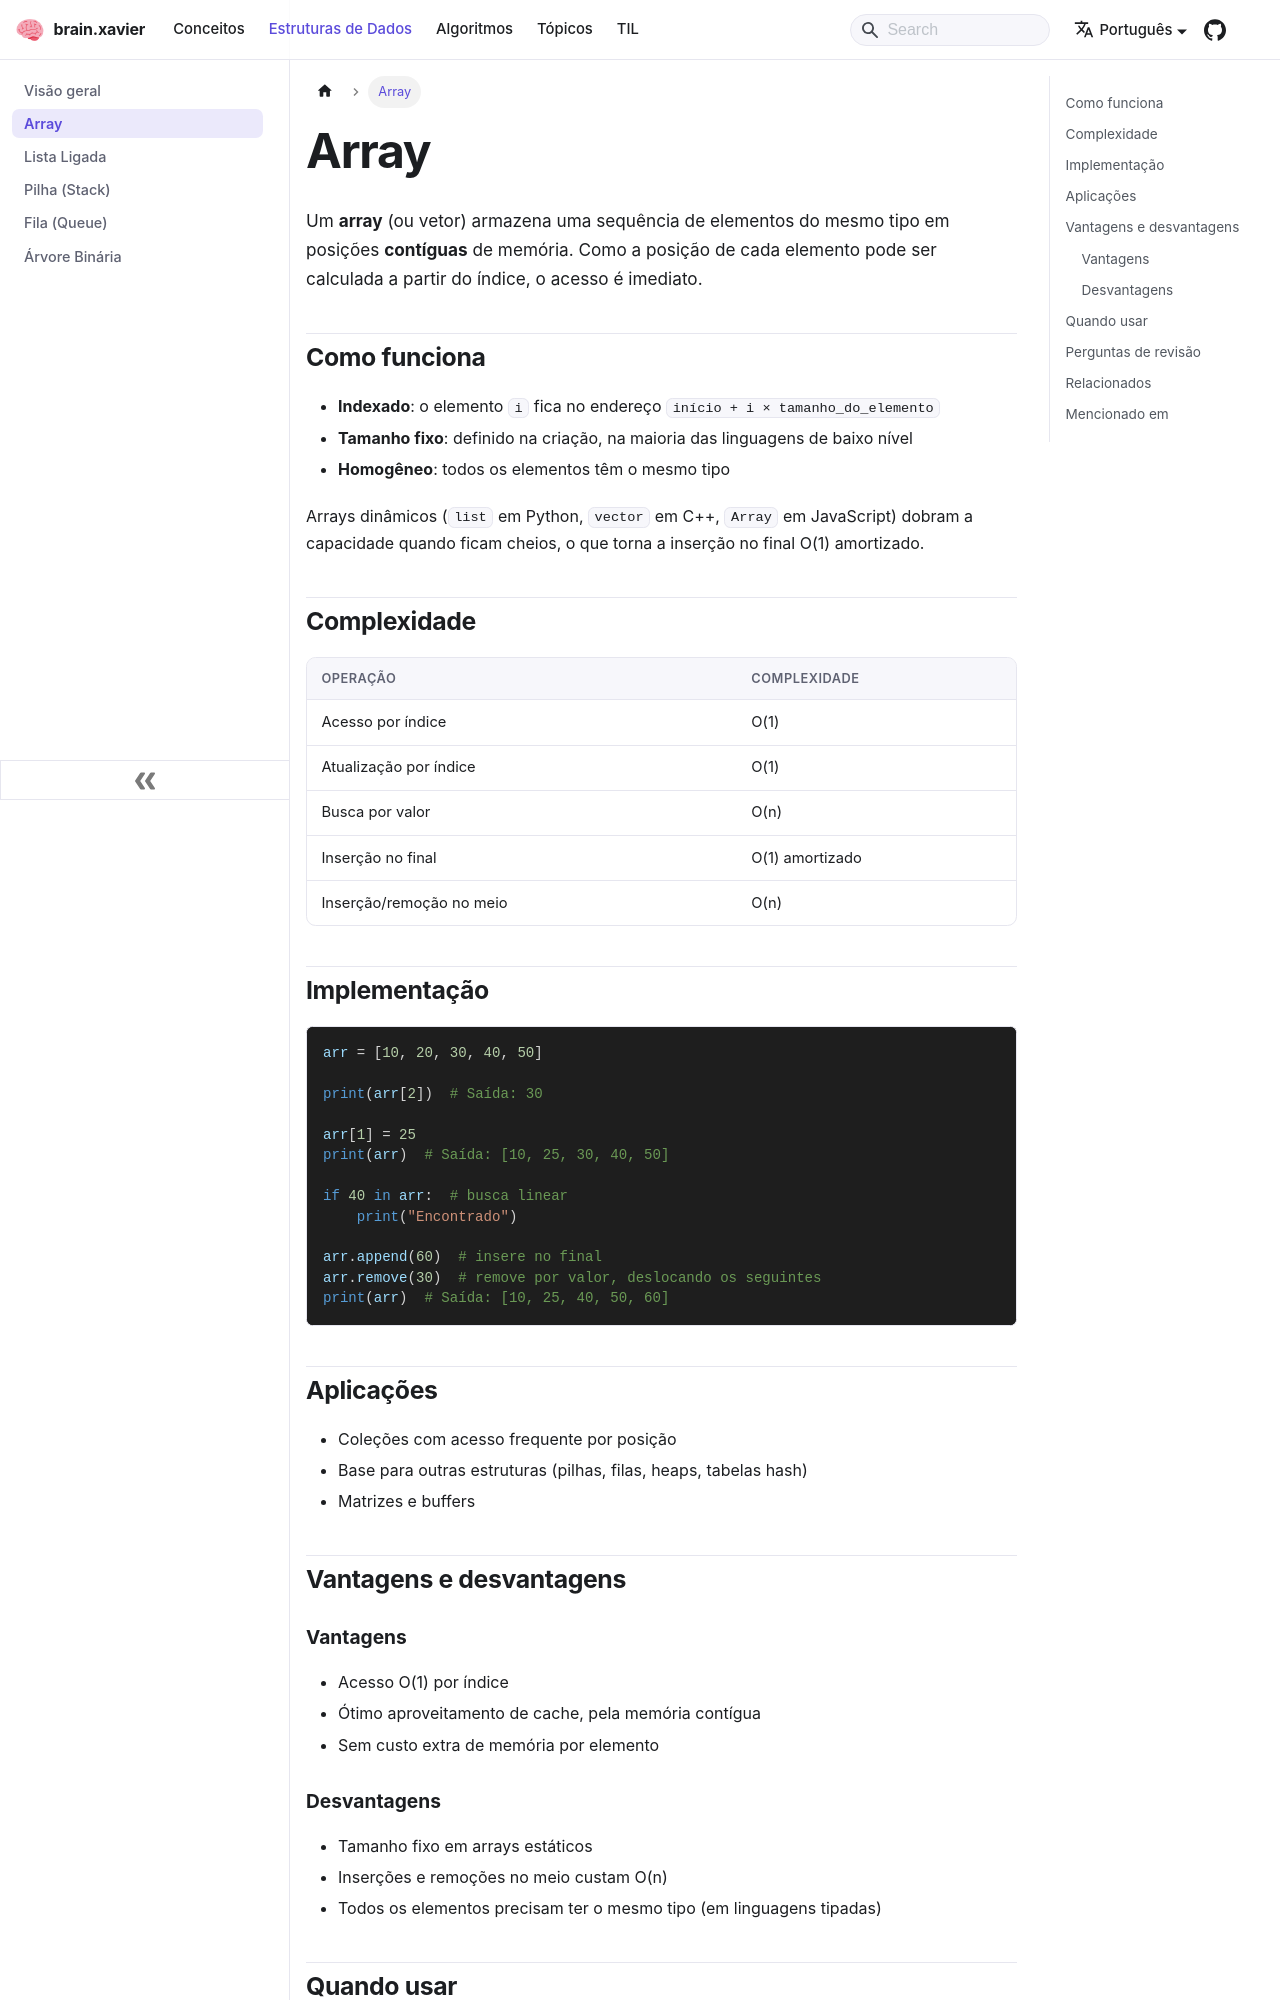

repository: ramonxm/brain · page: docs/data-structures/array.html · generator: docusaurus

---
sidebar_label: "Array"
sidebar_position: 2
description: "Sequência de elementos armazenados em posições contíguas de memória, com acesso O(1) por índice."
---

# Array

Um **array** (ou vetor) armazena uma sequência de elementos do mesmo tipo em posições **contíguas** de memória. Como a posição de cada elemento pode ser calculada a partir do índice, o acesso é imediato.

## Como funciona

- **Indexado**: o elemento `i` fica no endereço `início + i × tamanho_do_elemento`
- **Tamanho fixo**: definido na criação, na maioria das linguagens de baixo nível
- **Homogêneo**: todos os elementos têm o mesmo tipo

Arrays dinâmicos (`list` em Python, `vector` em C++, `Array` em JavaScript) dobram a capacidade quando ficam cheios, o que torna a inserção no final O(1) amortizado.

## Complexidade

| Operação                  | Complexidade      |
| :------------------------ | :---------------- |
| Acesso por índice         | O(1)              |
| Atualização por índice    | O(1)              |
| Busca por valor           | O(n)              |
| Inserção no final         | O(1) amortizado   |
| Inserção/remoção no meio  | O(n)              |

## Implementação

```python
arr = [10, 20, 30, 40, 50]

print(arr[2])  # Saída: 30

arr[1] = 25
print(arr)  # Saída: [10, 25, 30, 40, 50]

if 40 in arr:  # busca linear
    print("Encontrado")

arr.append(60)  # insere no final
arr.remove(30)  # remove por valor, deslocando os seguintes
print(arr)  # Saída: [10, 25, 40, 50, 60]
```

## Aplicações

- Coleções com acesso frequente por posição
- Base para outras estruturas (pilhas, filas, heaps, tabelas hash)
- Matrizes e buffers

## Vantagens e desvantagens
